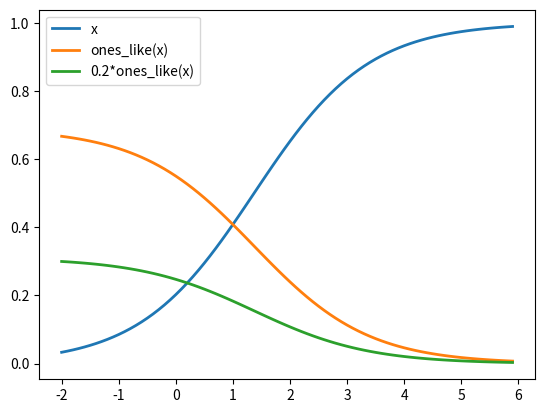

Python code for this plot:
"""Softmax."""

import numpy as np

scores1 = [3.0, 1.0, 0.2]
scores2 = [1.0, 2.0, 3.0]
scores3 = np.array([ [1, 2, 3, 6], [2, 4, 5, 6], [3, 8, 7, 6] ])

def softmax(x):
    """Compute softmax values for each sets of scores in x."""
    D=np.sum(np.exp(x), axis=0)
    P=(np.exp(x)/D)
    return P

print(softmax(scores1))
print(softmax(scores2))
print(softmax(scores3))

# Plot softmax curves
import matplotlib.pyplot as plt
x = np.arange(-2.0, 6.0, 0.1)
scores = np.vstack([x, np.ones_like(x), 0.2 * np.ones_like(x)])

plt.plot(x, softmax(scores).T, linewidth=2)
plt.legend(['x', 'ones_like(x)', '0.2*ones_like(x)'], loc=0)
plt.show()
